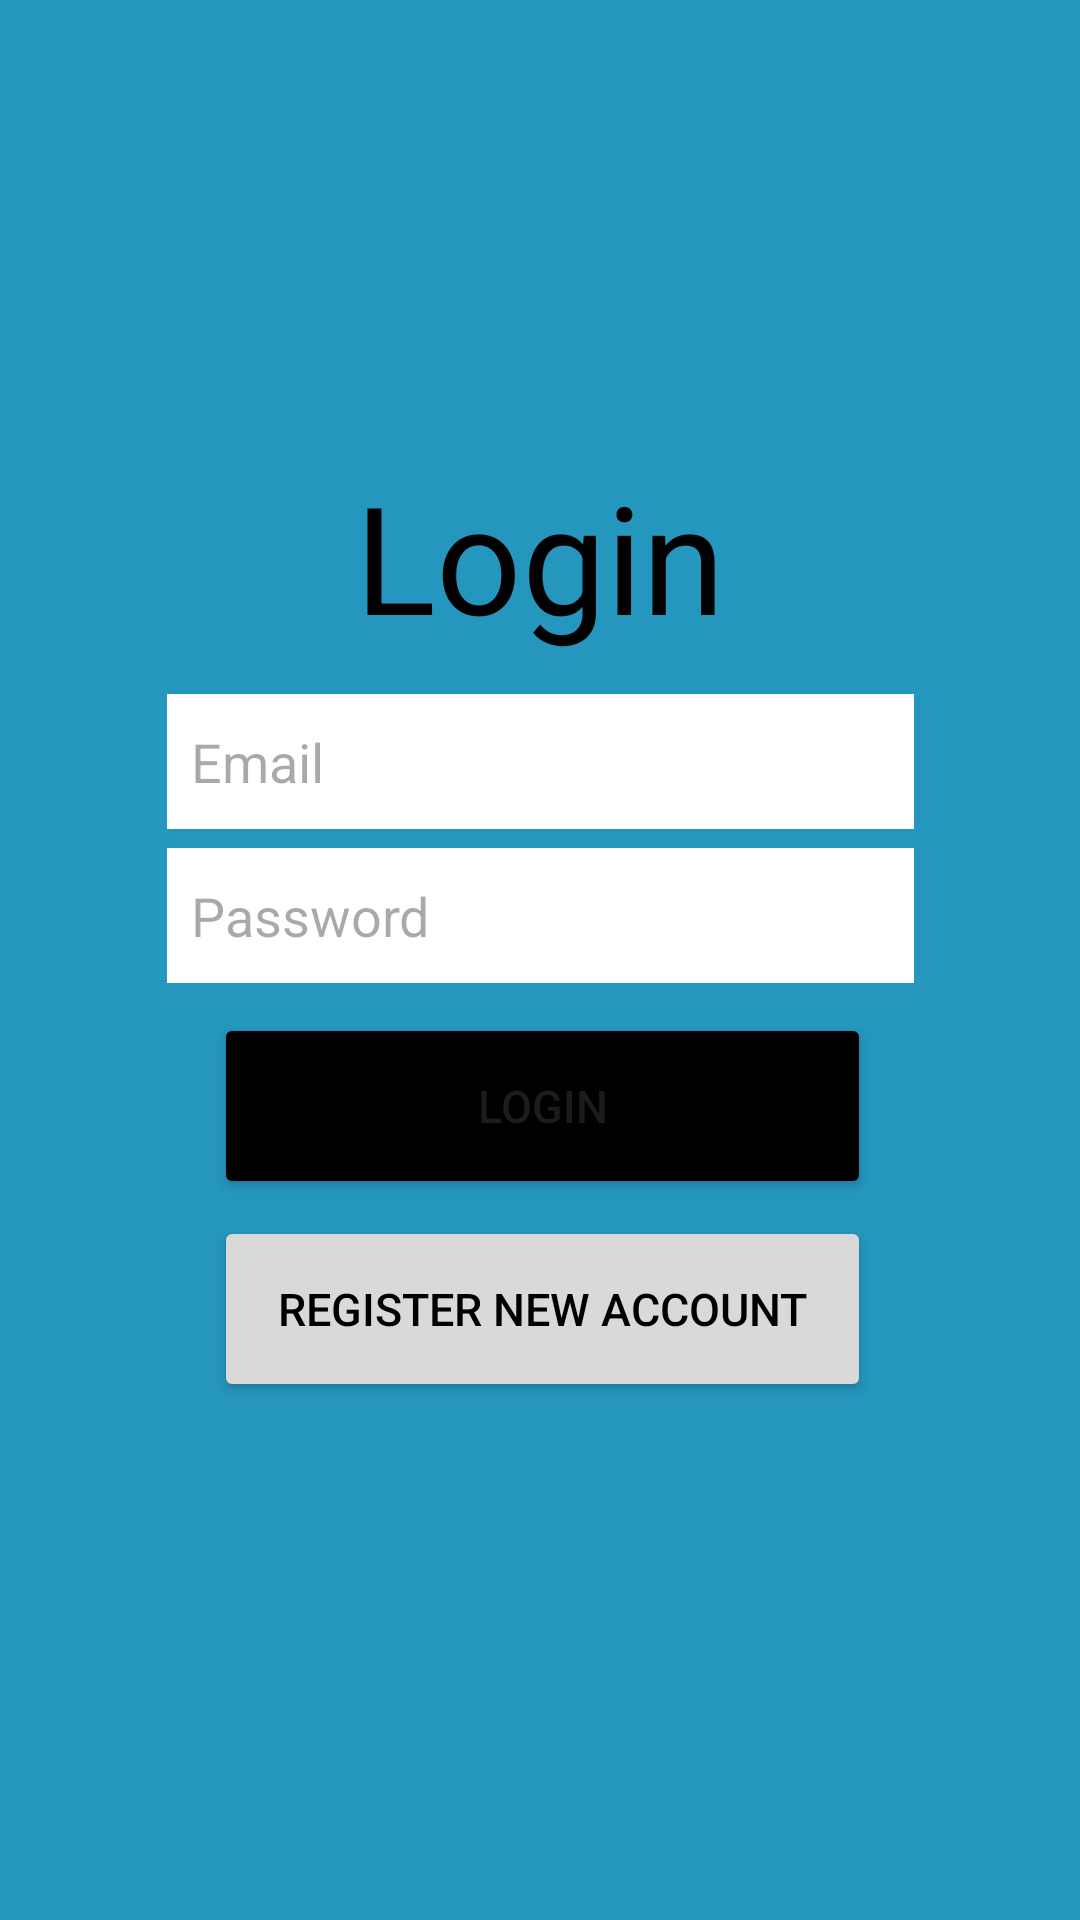

Write the Android layout XML for this screen, with the resource values it uses.
<!-- AndroidManifest.xml: application theme Theme.OPSC_ICE3_ST10083450 -->
<!-- res/layout/activity_login_screen.xml -->
<?xml version="1.0" encoding="utf-8"?>
<androidx.constraintlayout.widget.ConstraintLayout xmlns:android="http://schemas.android.com/apk/res/android"
    xmlns:app="http://schemas.android.com/apk/res-auto"
    xmlns:tools="http://schemas.android.com/tools"
    android:layout_width="match_parent"
    android:layout_height="match_parent"
    android:background="#2596be"
    tools:context=".LoginScreen">


    <TextView
        android:id="@+id/textView"
        android:layout_width="wrap_content"
        android:layout_height="wrap_content"
        android:text="Login"
        android:textColor="@color/black"
        android:textSize="50dp"
        app:layout_constraintBottom_toBottomOf="parent"
        app:layout_constraintEnd_toEndOf="parent"
        app:layout_constraintStart_toStartOf="parent"
        app:layout_constraintTop_toTopOf="parent"
        app:layout_constraintVertical_bias="0.265" />

    <EditText
        android:id="@+id/logPassword"
        android:layout_width="249dp"
        android:layout_height="45dp"
        android:background="@color/white"
        android:ems="10"
        android:inputType="textPassword"
        android:hint="Password"
        android:paddingLeft="8dp"
        app:layout_constraintBottom_toBottomOf="parent"
        app:layout_constraintEnd_toEndOf="parent"
        app:layout_constraintStart_toStartOf="parent"
        app:layout_constraintTop_toTopOf="parent"
        app:layout_constraintVertical_bias="0.475" />

    <EditText
        android:id="@+id/logEmail"
        android:layout_width="249dp"
        android:layout_height="45dp"
        android:background="@color/white"
        android:ems="10"
        android:inputType="text"
        android:hint="Email"
        android:paddingLeft="8dp"
        app:layout_constraintBottom_toBottomOf="parent"
        app:layout_constraintEnd_toEndOf="parent"
        app:layout_constraintStart_toStartOf="parent"
        app:layout_constraintTop_toTopOf="parent"
        app:layout_constraintVertical_bias="0.389" />

    <Button
        android:id="@+id/btnLogin"
        android:layout_width="219dp"
        android:layout_height="62dp"
        android:backgroundTint="@color/black"
        android:text="Login"
        android:textSize="15dp"
        app:cornerRadius="10dp"
        app:iconPadding="8dp"
        app:layout_constraintBottom_toBottomOf="parent"
        app:layout_constraintEnd_toEndOf="parent"
        app:layout_constraintHorizontal_bias="0.505"
        app:layout_constraintStart_toStartOf="parent"
        app:layout_constraintTop_toTopOf="parent"
        app:layout_constraintVertical_bias="0.584" />

    <Button
        android:id="@+id/btnRegPage"
        android:layout_width="219dp"
        android:layout_height="62dp"
        android:backgroundTint="#D9D9D9"
        android:text="Register New Account"
        android:textColor="@color/black"
        android:textSize="15dp"
        app:cornerRadius="10dp"
        app:iconPadding="8dp"
        app:layout_constraintBottom_toBottomOf="parent"
        app:layout_constraintEnd_toEndOf="parent"
        app:layout_constraintHorizontal_bias="0.505"
        app:layout_constraintStart_toStartOf="parent"
        app:layout_constraintTop_toTopOf="parent"
        app:layout_constraintVertical_bias="0.701" />

</androidx.constraintlayout.widget.ConstraintLayout>
<!-- resources referenced by this layout -->
<resources>
  <style name="Theme.OPSC_ICE3_ST10083450" parent="Base.Theme.OPSC_ICE3_ST10083450" />
  <style name="Base.Theme.OPSC_ICE3_ST10083450" parent="Theme.Material3.DayNight.NoActionBar">
          
          
      </style>
  <!-- not gathered from this repository: default colours our renderer supplied (Android Studio template values) -->
  <color name="black">#FF000000</color>
  <color name="white">#FFFFFFFF</color>
</resources>
